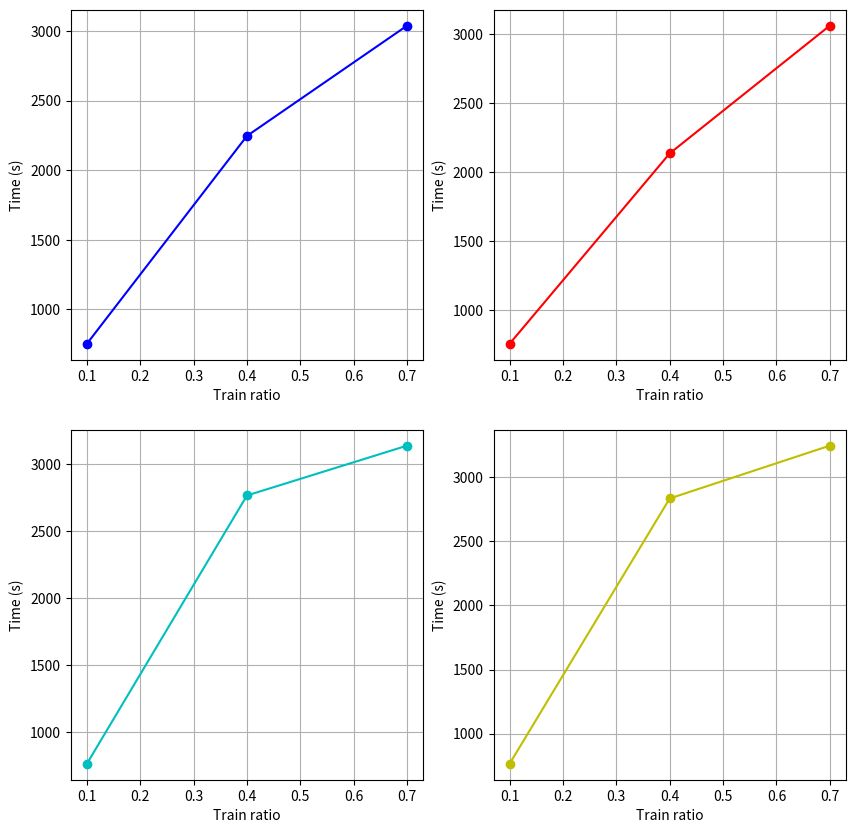

Write Python code to recreate this figure.
import numpy as np
from matplotlib import pyplot as plt

f1_ori = [80.12, 85.04, 87.68]
f1_add = [81.44, 82.13, 91.65]
f1_concat = [81.13, 84.73, 86.89]
f1_asc = [85.5, 87.72, 92.46]

auroc_ori = [66.48, 68.64, 73.29]
auroc_add = [68.03, 67.7, 75.08]
auroc_concat = [66.7, 69.61, 74.2]
auroc_asc = [61.01, 68.24, 76.36]

time_ori = [753, 2246, 3038]
time_add = [758, 2138, 3064]
time_concat = [761, 2764, 3136]
time_asc = [765, 2834, 3246]

# dagmm

# f1_ori = [74.11, 76.59, 81.24]
# f1_add = [74.29, 81.63, 83.48]
# f1_concat = [75.41, 77.69, 85.34]
# f1_asc = [77.32, 84.69, 87.33]

# auroc_ori = [60.1, 65.85, 74.55]
# auroc_add = [59.08, 62.15, 73.17]
# auroc_concat = [56.49, 65.7, 76.93]
# auroc_asc = [58, 61.96, 77.61]

# time_ori = [86.96, 333.78, 584.83]
# time_add = [86.26, 337.52, 581.8]
# time_concat = [89.66, 348.56, 609.13]
# time_asc = [100.14, 399.31, 686.38]

# dsvdd

x = [0.1, 0.4, 0.7]

plt.figure(figsize=(10, 10))
plt.subplot(2, 2, 1)
plt.plot(x, time_ori, marker='o', linestyle='-', color='b')
plt.xlabel('Train ratio',fontsize=10)
plt.ylabel('Time (s)',fontsize=10)
plt.grid()
plt.subplot(2, 2, 2)
plt.plot(x, time_add, marker='o', linestyle='-', color='r')
plt.xlabel('Train ratio',fontsize=10)
plt.ylabel('Time (s)',fontsize=10)
plt.grid()
plt.subplot(2, 2, 3)
plt.plot(x, time_concat, marker='o', linestyle='-', color='c')
plt.xlabel('Train ratio',fontsize=10)
plt.ylabel('Time (s)',fontsize=10)
plt.grid()
plt.subplot(2, 2, 4)
plt.plot(x, time_asc, marker='o', linestyle='-', color='y')
plt.xlabel('Train ratio',fontsize=10)
plt.ylabel('Time (s)',fontsize=10)
plt.grid()
plt.show()

# f1_dagmm = [87.68, 91.65, 86.89, 92.46]
# auroc_dagmm = [73.29, 75.08, 74.2, 76.36]
# time_dagmm = [3038, 3064, 3136, 3246]

# f1_dsvdd = [81.24, 83.48, 85.34, 87.33]
# auroc_dsvdd = [74.55, 73.17, 76.93, 77.61]
# time_dsvdd = [581.83, 584.8, 609.13, 686.38]

# label = ['Original', 'Add', 'Concat', 'Proposed']
# x = np.arange(4)

# plt.figure(figsize=(15, 5))
# plt.subplot(1, 3, 1)
# plt.bar(x, f1_dagmm, color='green', alpha=0.5)
# plt.plot(x, f1_dagmm, marker='o', color='b', linestyle='--')
# plt.xticks(x, label)
# plt.xlabel('skip connection type')
# plt.ylabel('F1 score (%)')

# plt.subplot(1, 3, 2)
# plt.bar(x, auroc_dagmm, color='r', alpha=0.5)
# plt.plot(x, auroc_dagmm, marker='o', color='b', linestyle='--')
# plt.xticks(x, label)
# plt.xlabel('skip connection type')
# plt.ylabel('AUROC')
# plt.subplot(1, 3, 3)
# plt.bar(x, time_dagmm, color='y', alpha=0.5)
# plt.plot(x, time_dagmm, marker='o', color='b', linestyle='--')
# plt.xticks(x, label)
# plt.xlabel('skip connection type')
# plt.ylabel('Time (s)')
# plt.show()